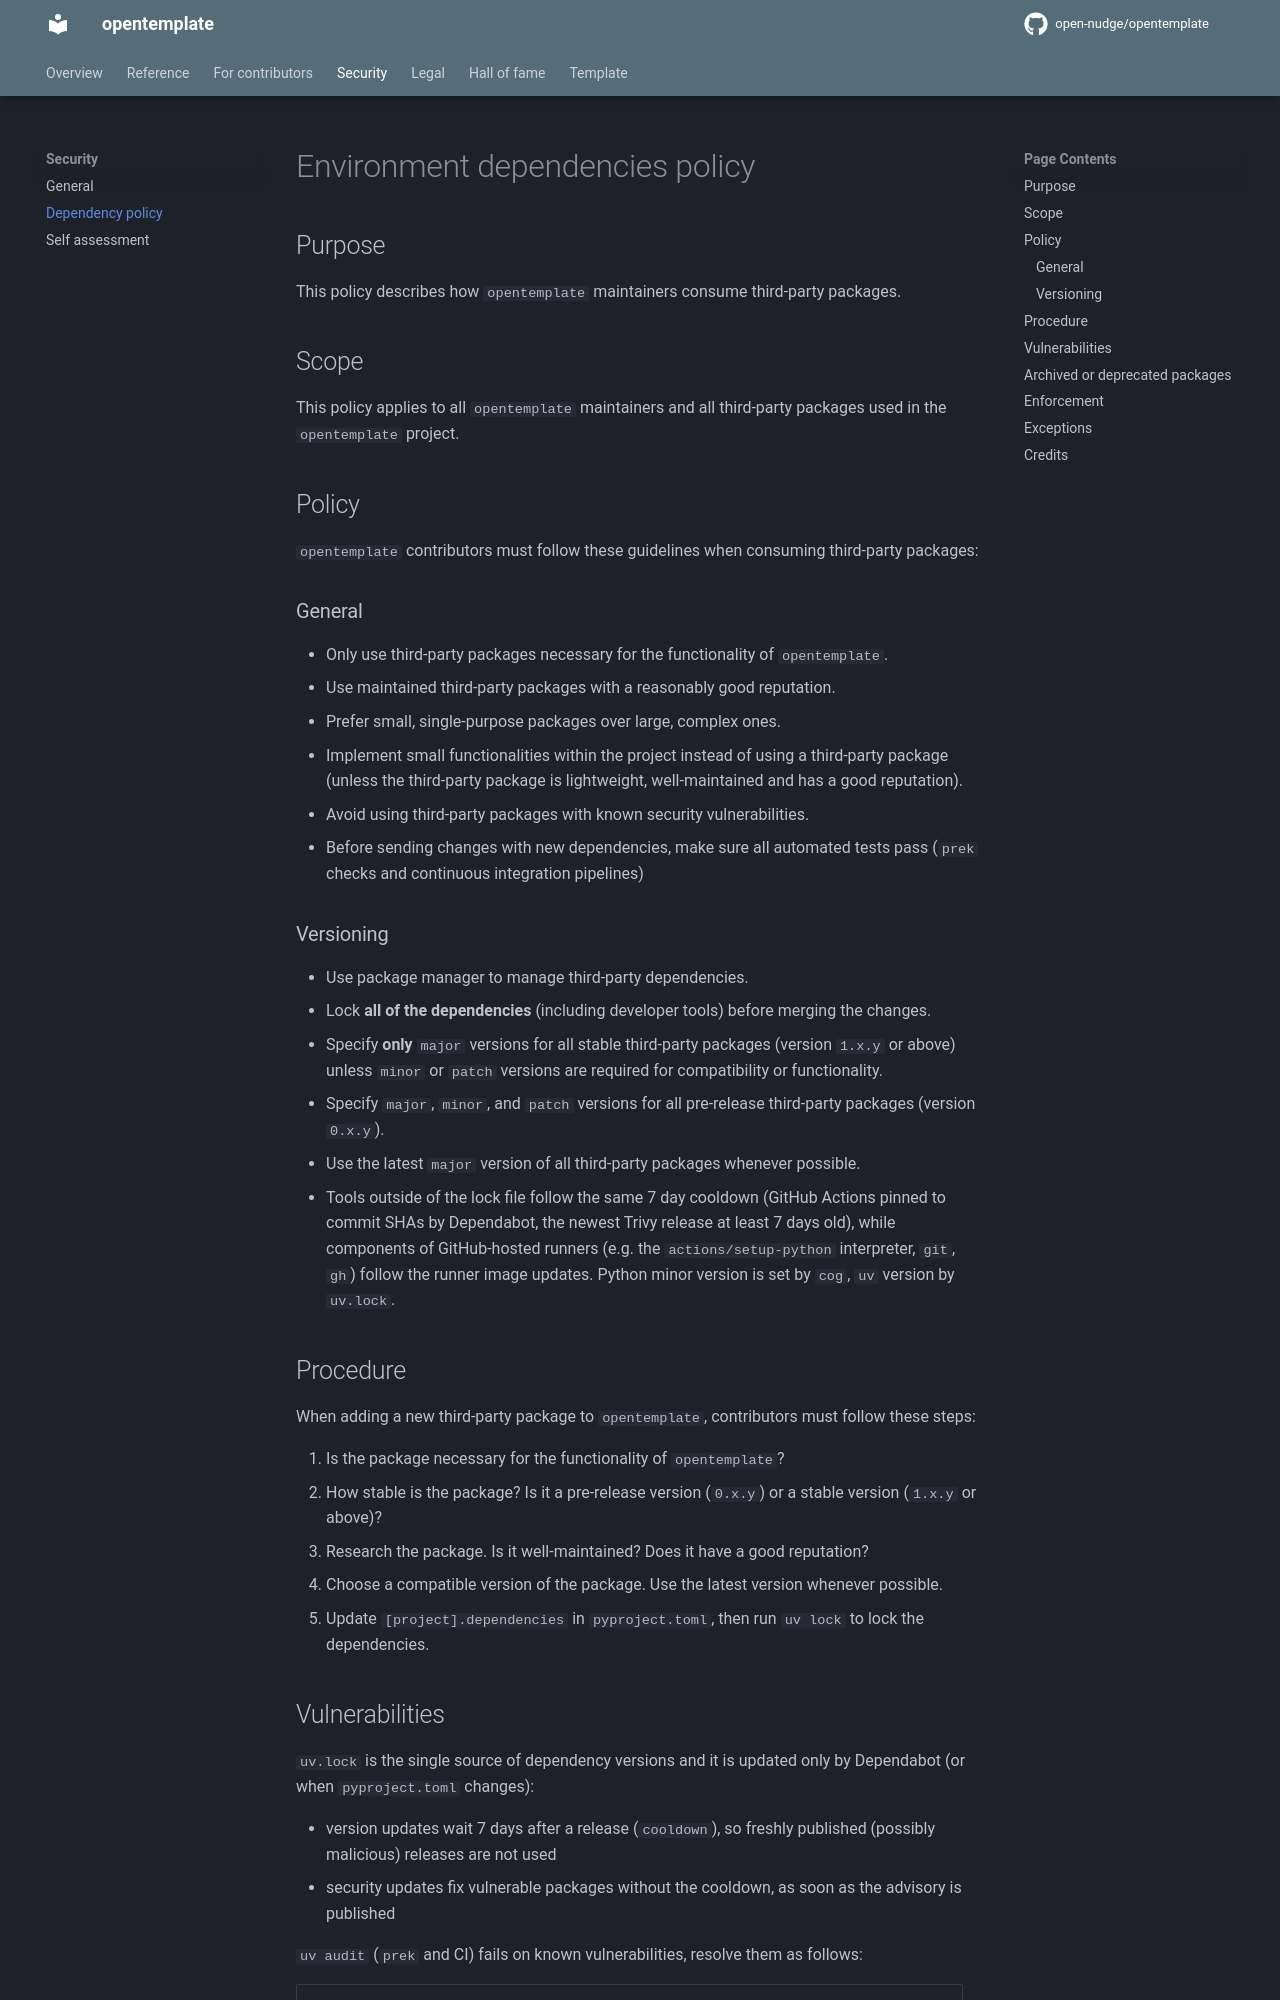

repository: open-nudge/opentemplate · page: v1.0/SECURITY-DEPENDENCY/index.html · generator: mkdocs

<!--
SPDX-FileCopyrightText: © 2025, 2026 open-nudge <https://github.com/open-nudge>
SPDX-FileContributor: szymonmaszke <github@maszke.co>

SPDX-License-Identifier: Apache-2.0
-->

# Environment dependencies policy

## Purpose

This policy describes how `opentemplate` maintainers
consume third-party packages.

## Scope

This policy applies to all `opentemplate` maintainers
and all third-party packages used in the `opentemplate`
project.

## Policy

`opentemplate` contributors must follow these guidelines
when consuming third-party packages:

### General

- Only use third-party packages necessary for the functionality of
    `opentemplate`.
- Use maintained third-party packages with a reasonably good reputation.
- Prefer small, single-purpose packages over large, complex ones.
- Implement small functionalities within the project instead of
    using a third-party package (unless the third-party package is lightweight,
    well-maintained and has a good reputation).
- Avoid using third-party packages with known security vulnerabilities.
- Before sending changes with new dependencies, make sure all automated
    tests pass (`prek` checks and continuous integration pipelines)

### Versioning

- Use package manager to manage third-party dependencies.
- Lock __all of the dependencies__ (including developer tools) before
    merging the changes.
- Specify __only__ `major` versions for all stable third-party packages
    (version `1.x.y` or above) unless `minor` or `patch` versions
    are required for compatibility or functionality.
- Specify `major`, `minor`, and `patch` versions for all pre-release
    third-party packages (version `0.x.y`).
- Use the latest `major` version of all third-party packages whenever possible.
- Tools outside of the lock file follow the same 7 day cooldown
    (GitHub Actions pinned to commit SHAs by Dependabot, the newest Trivy
    release at least 7 days old), while components of GitHub-hosted runners
    (e.g. the `actions/setup-python` interpreter, `git`, `gh`) follow
    the runner image updates. Python minor version is set by `cog`,
    `uv` version by `uv.lock`.

## Procedure

When adding a new third-party package to `opentemplate`,
contributors must follow these steps:

1. Is the package necessary for the functionality
    of `opentemplate`?
1. How stable is the package? Is it a pre-release version (`0.x.y`) or a stable
    version (`1.x.y` or above)?
1. Research the package. Is it well-maintained? Does it have a good reputation?
1. Choose a compatible version of the package.
    Use the latest version whenever possible.
1. Update `[project].dependencies` in `pyproject.toml`, then run
    `uv lock` to lock the dependencies.
